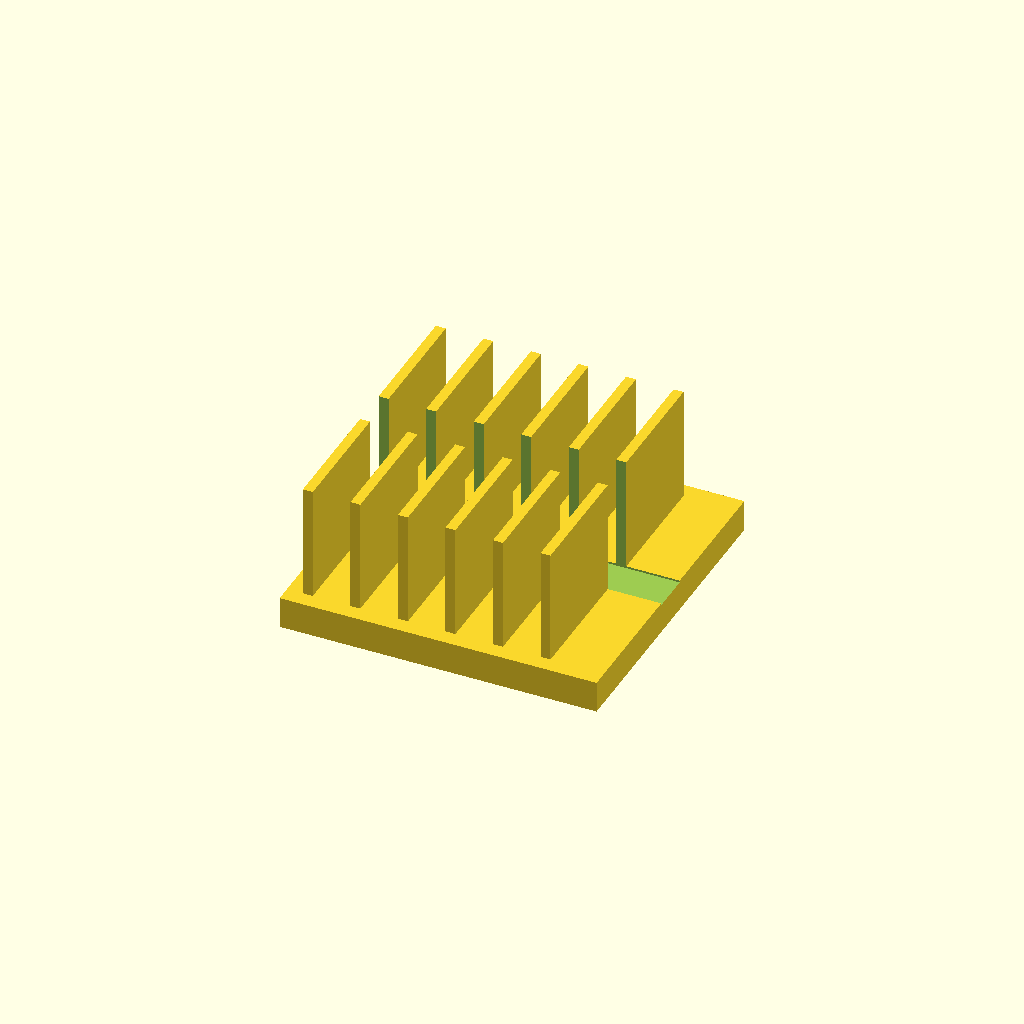
Cell 1: the model at its default parameters.
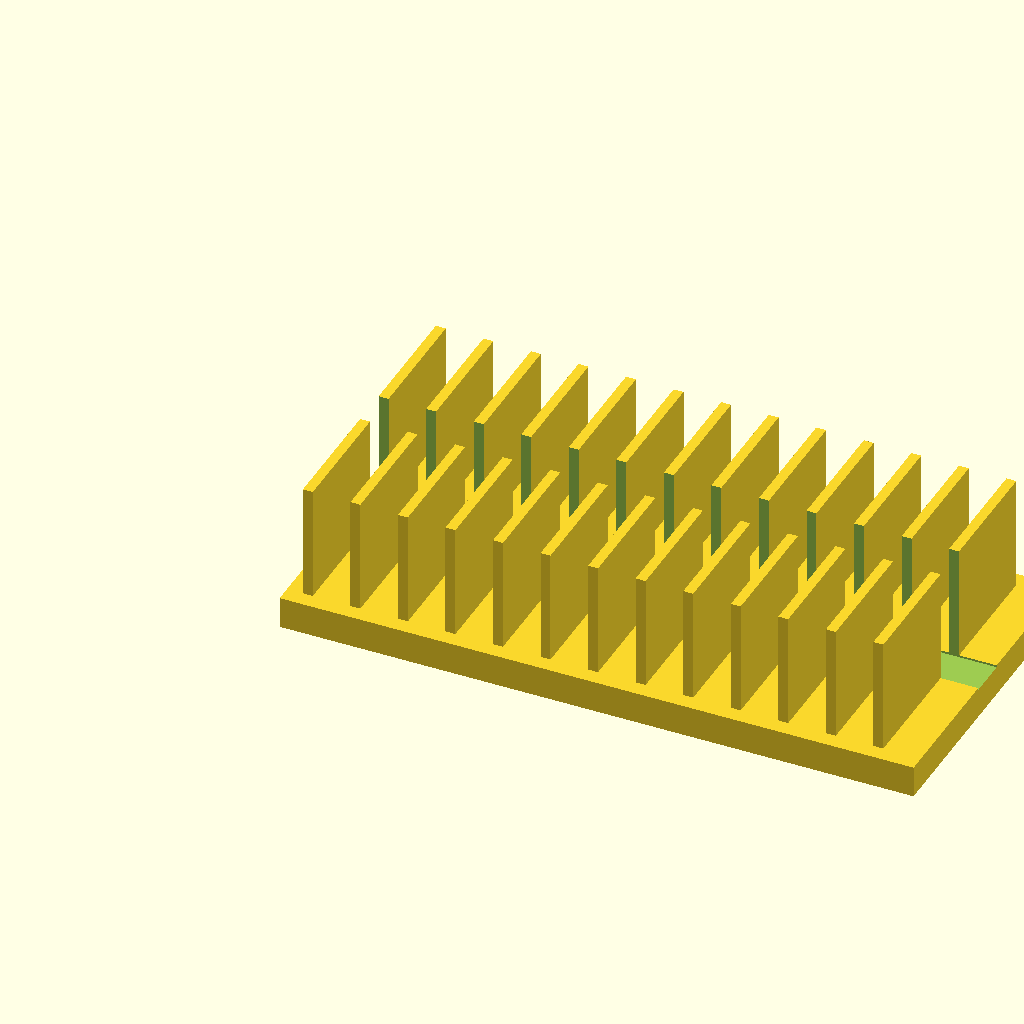
Cell 2: base_l = 160 (everything else at default).
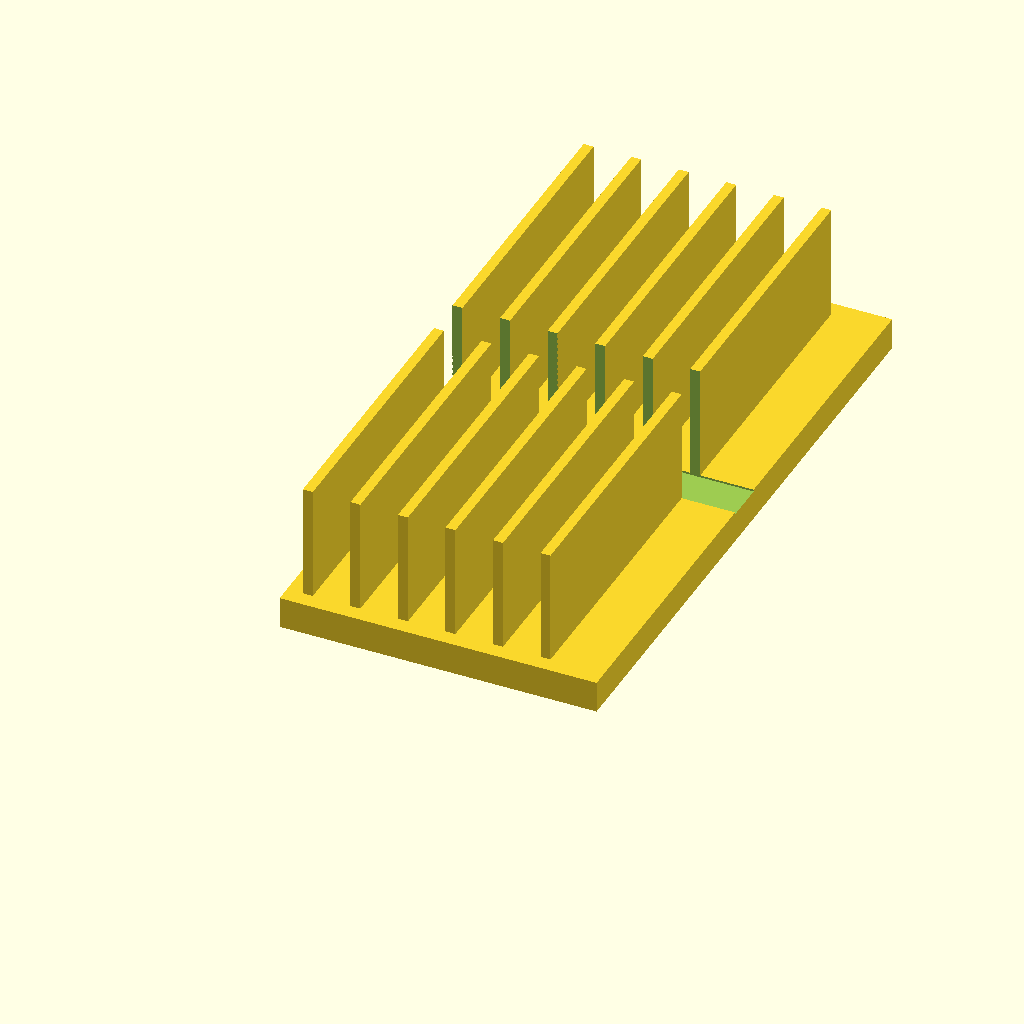
Cell 3: base_w = 160 (everything else at default).
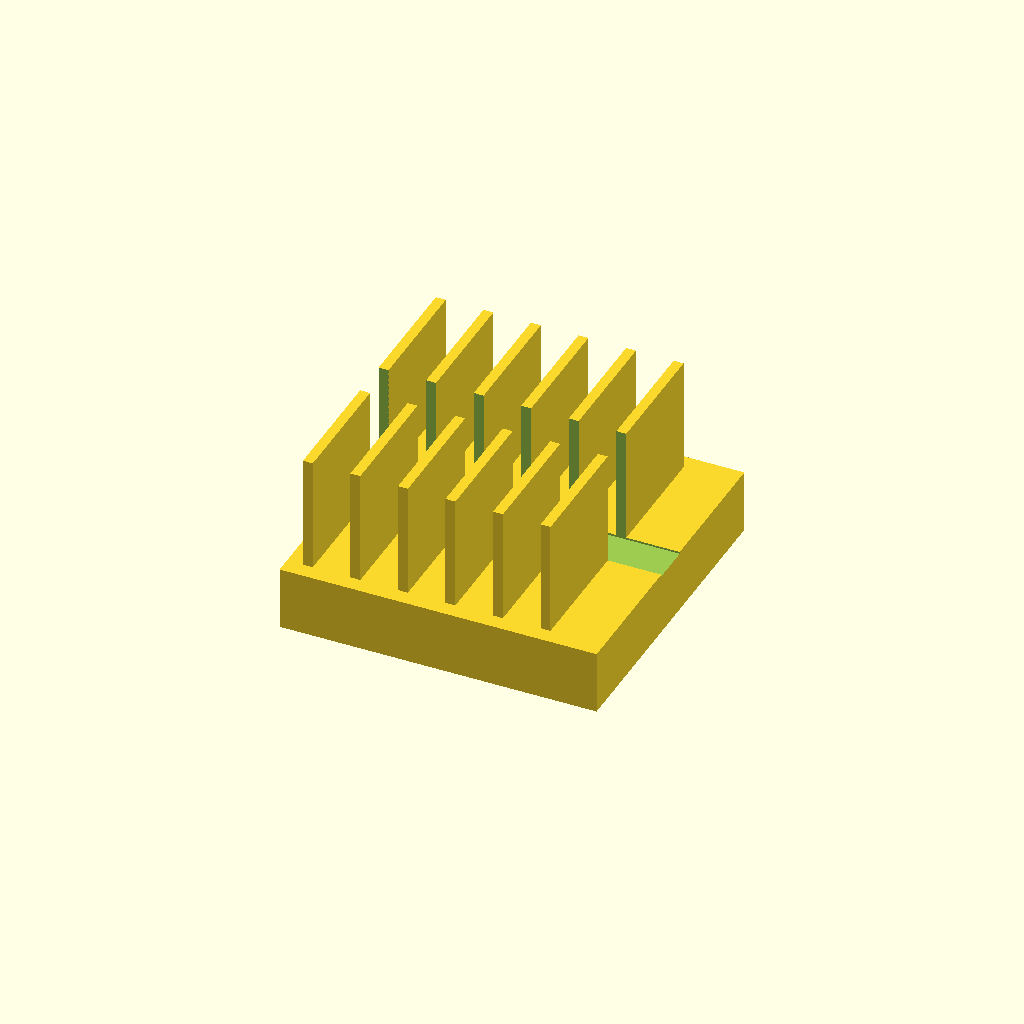
Cell 4 — base_t set to 16, the other parameters unchanged.
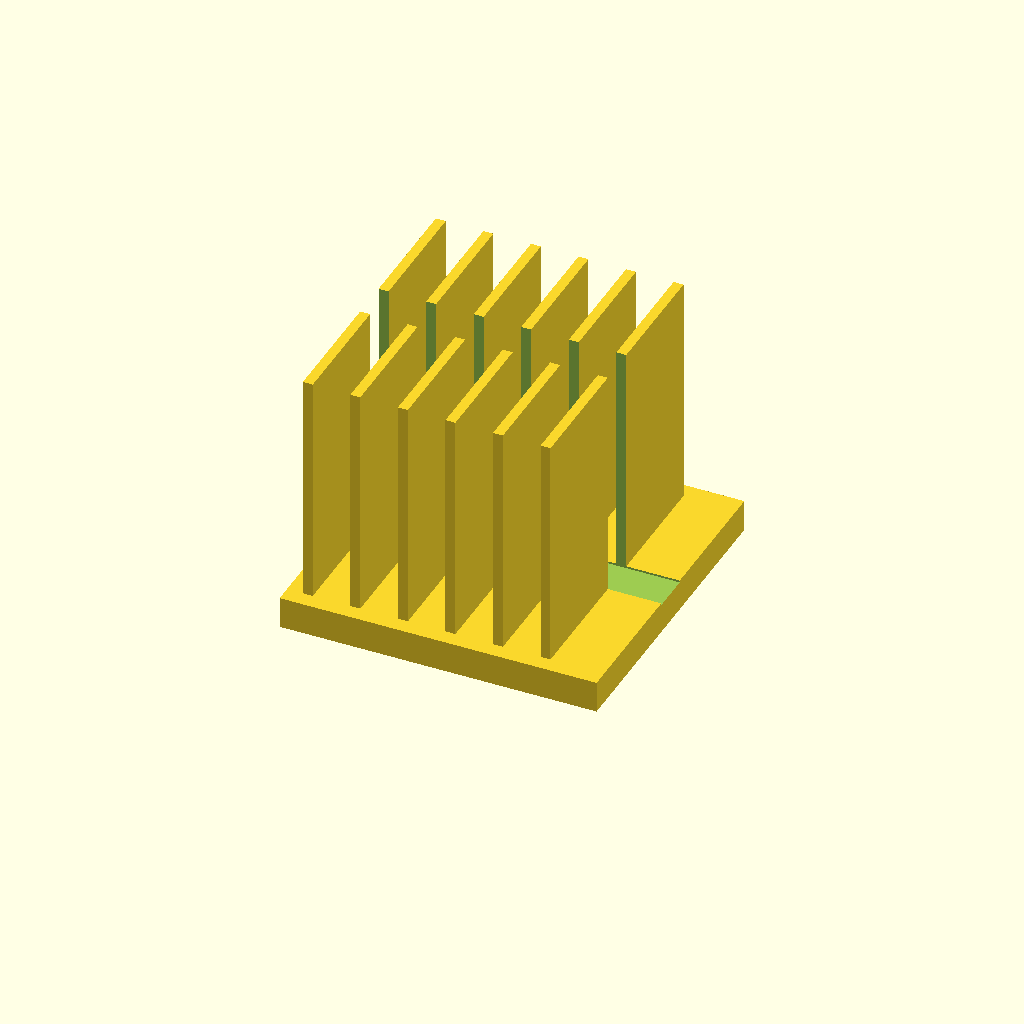
Cell 5: fin_h = 60 (everything else at default).
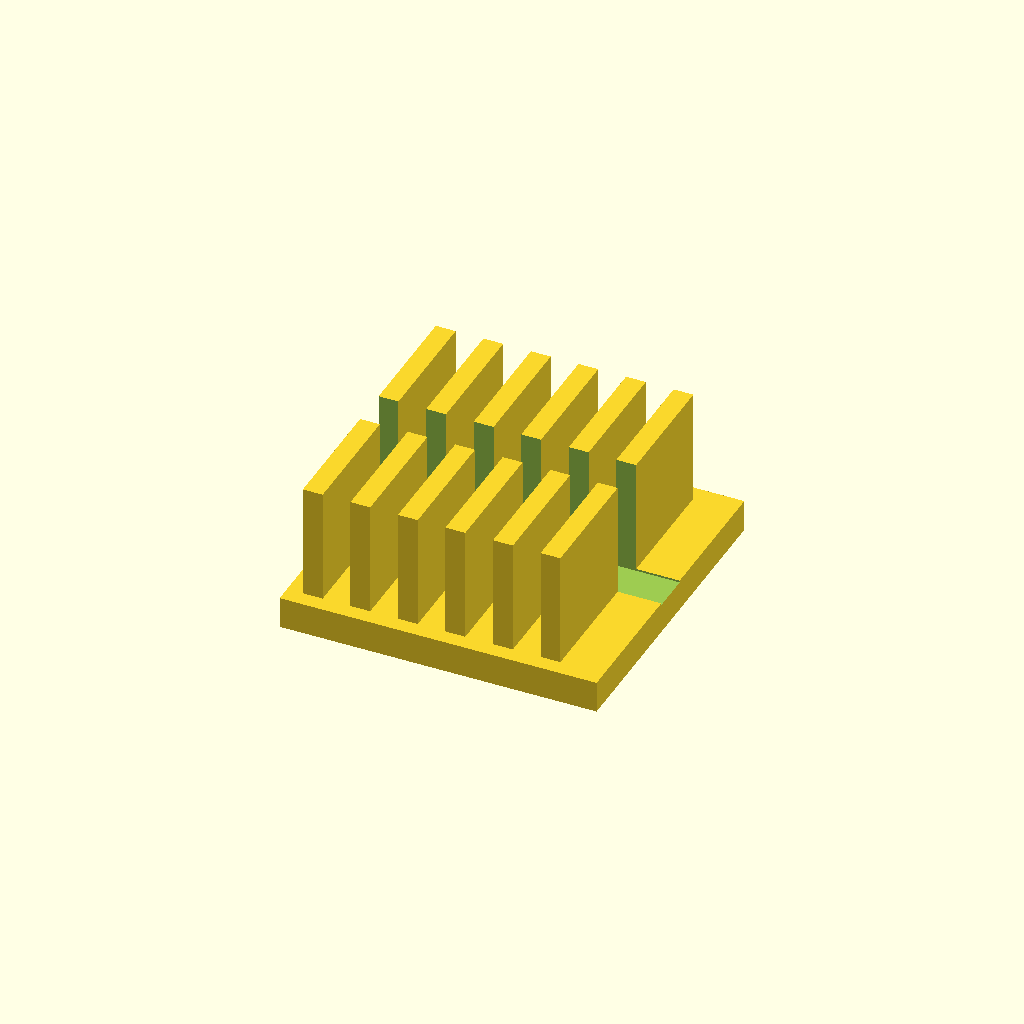
Cell 6 — fin_t set to 5, the other parameters unchanged.
All cells are drawn from one camera (rotation 55°, 0°, 25°, orthographic, colour scheme Cornfield), so only the parameter changes between them.
Source of the model, optional_data/data/solid2/heatsink/part_0183.scad:
$fn = 32;

// ----------------------------------------------------------------------
// Heatsink: slotted fin block
// ----------------------------------------------------------------------

// --- parameters (mm) ---
base_l = 80;              // base length, X
base_w = 80;              // base width, Y
base_t = 8;               // base plate thickness
fin_h = 30;               // fin height above the base
fin_t = 2.5;              // fin thickness
edge = 4;                 // margin from the base ends
pitch = 12;               // fin pitch
slot_w = 10;              // central slot width, Y

n_fins = floor((base_l - 2 * edge - fin_t) / pitch) + 1;  // fin count
total_h = base_t + fin_h - 1;  // overall height

difference() {
union() {
  cube([base_l, base_w, base_t]);
  for (i = [0 : n_fins - 1])
    translate([edge + i * pitch, edge, base_t - 1])
      cube([fin_t, base_w - 2 * edge, fin_h]);
}
  translate([-1, base_w / 2 - slot_w / 2, base_t - 0.5])
    cube([base_l + 2, slot_w, fin_h + 2]);
}
Customizer parameters (derived from the source; name, type, default, range or options):
base_l: number, default 80
base_w: number, default 80
base_t: number, default 8
fin_h: number, default 30
fin_t: number, default 2.5
edge: number, default 4
pitch: number, default 12
slot_w: number, default 10
